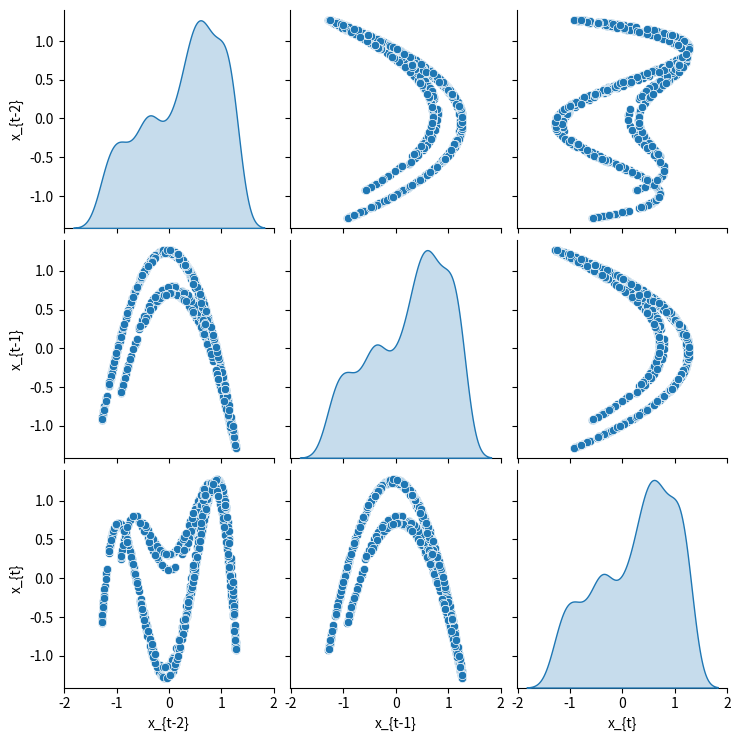
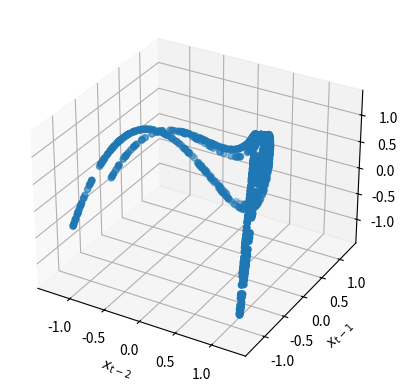

The matplotlib source for these figures, in order:
# %%
import numpy as np
import pandas as pd
import seaborn as sns
import matplotlib.pyplot as plt
from mpl_toolkits.mplot3d import Axes3D


def Henon(x_t_minus_1, x_t_minus_2, a, b):
    # Hénon map equation:
    # x(t) = 1 - ax(t-1)^2 + bx(t-2)
    x_t = 1 - a * x_t_minus_1 ** 2 + b * x_t_minus_2
    return x_t


def GenerateHenon(a, b, count):
    series = []
    x_t_minus_2 = Henon(0, 0, a, b)
    x_t_minus_1 = Henon(x_t_minus_2, 0, a, b)
    for i in range(count):
        x = Henon(x_t_minus_1, x_t_minus_2, a, b)
        series.append(x)
        x_t_minus_2 = x_t_minus_1
        x_t_minus_1 = x
    return series


def Embed(series, dimension):
    data = []
    for d in range(dimension, 0, -1):
        data.append(series.shift(d - 1))
    data = np.delete(data, list(range(dimension)), axis=1)
    data = pd.DataFrame(data).transpose()
    data = data.rename(columns=CreateEmbedLabels(data, dimension))
    return data


def CreateEmbedLabels(data, dimension):
    labels = {}
    for i in range(0, dimension, 1):
        labels[i] = 'x_'
        if i != dimension - 1:
            labels[i] += f'{{t-{dimension - i - 1}}}'
        else:
            labels[i] += f'{{t}}'
    return labels


def main():
    series = GenerateHenon(1.4, 0.3, 1000)

    embeddedSeries = Embed(pd.Series(series), 3)

    sns.pairplot(embeddedSeries, diag_kind='kde')
    plt.show()

    fig = plt.figure()
    ax = fig.add_subplot(111, projection='3d')
    ax.scatter(
        embeddedSeries[embeddedSeries.columns[0]],
        embeddedSeries[embeddedSeries.columns[1]],
        embeddedSeries[embeddedSeries.columns[2]])
    ax.set_xlabel(f'${embeddedSeries.columns[0]}$')
    ax.set_ylabel(f'${embeddedSeries.columns[1]}$')
    ax.set_zlabel(f'${embeddedSeries.columns[2]}$')
    plt.show()


if __name__ == "__main__":
    main()

# %%
